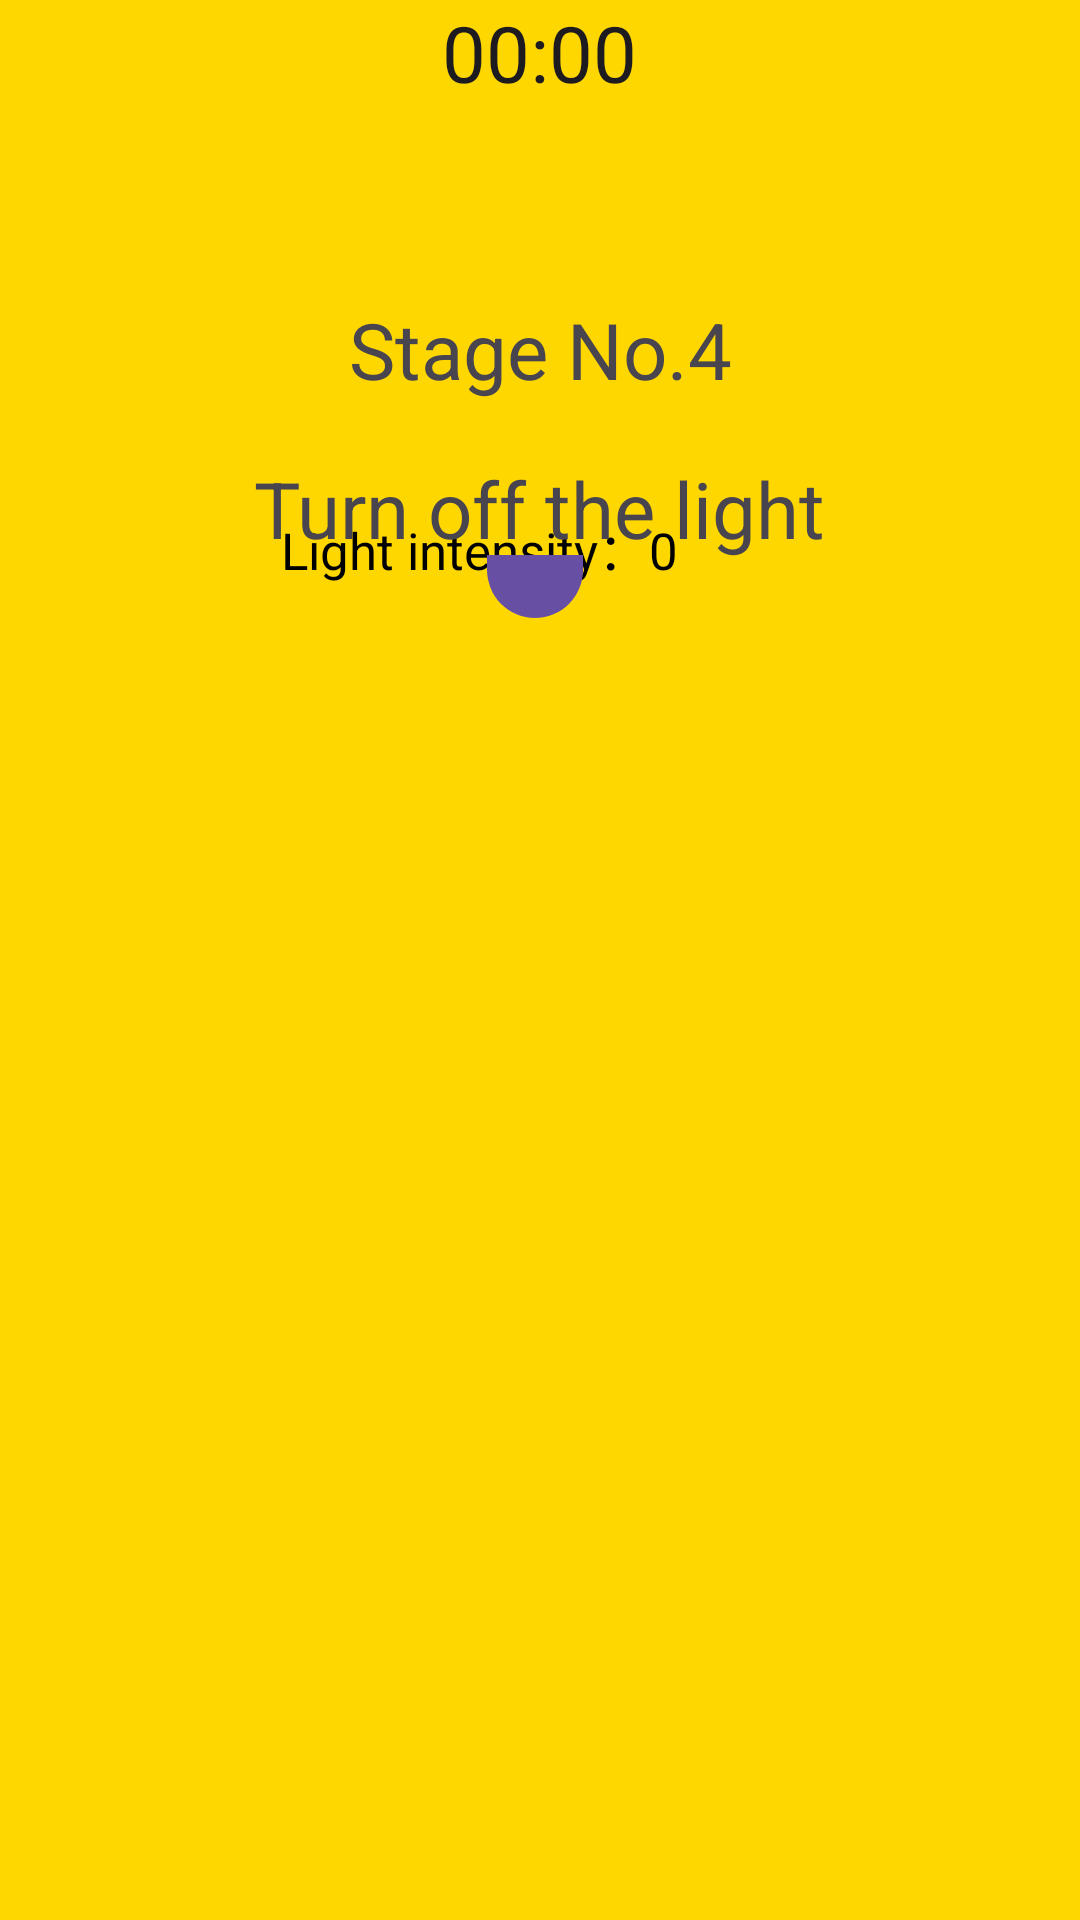

This screen was rendered from an Android layout file. Write that file and the resources it references.
<!-- AndroidManifest.xml: application theme Theme.BrainChallenge -->
<!-- res/layout/activity_stage_four.xml -->
<?xml version="1.0" encoding="utf-8"?>
<RelativeLayout xmlns:android="http://schemas.android.com/apk/res/android"
    xmlns:app="http://schemas.android.com/apk/res-auto"
    xmlns:tools="http://schemas.android.com/tools"
    android:id="@+id/main"
    android:layout_width="match_parent"
    android:layout_height="match_parent"
    android:background="#FFD700"
    tools:context=".stageFour.StageFourActivity">

    <TextView
        android:id="@+id/tv_light"
        android:layout_width="wrap_content"
        android:layout_height="wrap_content"
        android:layout_alignParentTop="true"
        android:layout_alignParentEnd="true"
        android:layout_marginTop="165dp"
        android:layout_marginEnd="129dp"
        android:padding="5dp"
        android:text="@string/light_intensity_0"
        android:textColor="@color/black"
        android:textSize="17sp" />

    <ImageButton
        android:id="@+id/backButton"
        android:layout_width="50dp"
        android:layout_height="50dp"
        android:layout_alignParentStart="true"
        android:layout_alignParentTop="true"
        android:layout_marginStart="20dp"
        android:background="@null"
        android:src="@drawable/back" />

    <Chronometer
        android:id="@+id/timer"
        android:layout_width="wrap_content"
        android:layout_height="wrap_content"
        android:textSize="26dp"
        android:layout_centerHorizontal="true"
        />

    <TextView
        android:id="@+id/textView"
        android:layout_width="match_parent"
        android:layout_height="wrap_content"
        android:layout_alignParentTop="true"
        android:layout_marginTop="99dp"
        android:text="@string/stage_no_4"
        android:textAlignment="center"
        android:textSize="26sp" />

    <ImageView
        android:id="@+id/light_img"
        android:layout_width="wrap_content"
        android:layout_height="wrap_content"
        android:layout_alignTop="@+id/textView"
        android:layout_marginTop="53dp"
        android:src="@drawable/lighton" />

   <com.google.android.material.materialswitch.MaterialSwitch
        android:id="@+id/lightSwitch"
        android:layout_width="wrap_content"
        android:layout_height="wrap_content"
        android:layout_alignTop="@+id/light_img"
        android:layout_alignBottom="@+id/light_img"
        android:layout_alignParentStart="true"
        android:layout_alignParentEnd="true"
        android:layout_marginStart="158dp"
        android:layout_marginTop="196dp"
        android:layout_marginEnd="161dp"
        android:layout_marginBottom="89dp"
        android:checked="true"
        android:layoutDirection="rtl"
        android:padding="20dp"
        android:rotation="90"
        android:text="" />


    <TextView
        android:layout_width="wrap_content"
        android:layout_height="wrap_content"
        android:text="@string/turn_off_the_light"
        android:textSize="26sp"
        android:layout_below="@+id/light_img"
        android:layout_centerHorizontal="true"
        />

</RelativeLayout>
<!-- resources referenced by this layout -->
<resources>
  <color name="black">#FF000000</color>
  <string name="light_intensity_0">Light intensity：0</string>
  <string name="stage_no_4">Stage No.4</string>
  <string name="turn_off_the_light">Turn off the light</string>
  <style name="Theme.BrainChallenge" parent="Base.Theme.BrainChallenge" />
  <style name="Base.Theme.BrainChallenge" parent="Theme.Material3.DayNight.NoActionBar">
          
          
      </style>
</resources>
